Image classification data set "final_split" (FadhliRajwaa/retinopaty-diabetic on GitHub). Class labels (4): mild diabetic retinopathy, moderate diabetic retinopathy, proliferate DR, severe diabetic retinopathy.

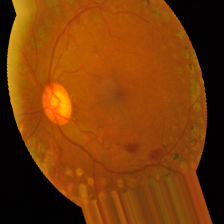
Label: severe diabetic retinopathy

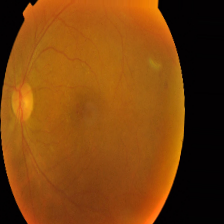
Label: mild diabetic retinopathy

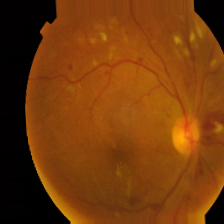
Label: severe diabetic retinopathy

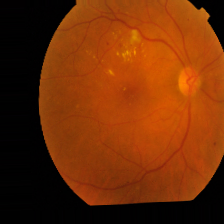
Label: moderate diabetic retinopathy

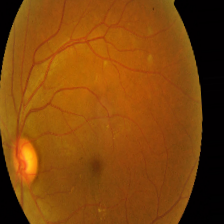
Label: mild diabetic retinopathy

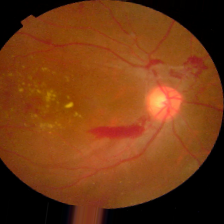
Label: proliferate DR
